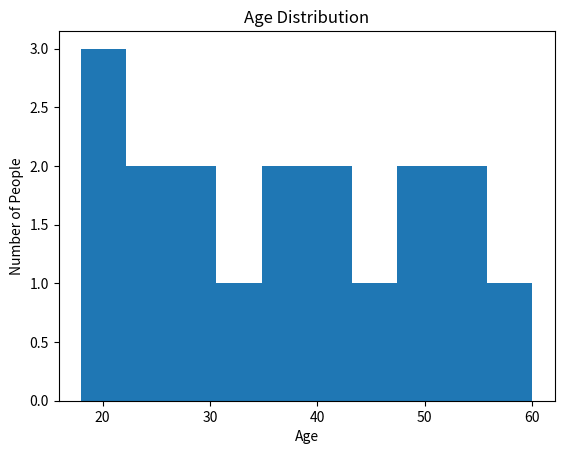

Write the Python code that produced this figure.
import matplotlib.pyplot as plt

ages = [18, 20, 22, 25, 25, 28, 30, 32, 35, 36,
        40, 42, 45, 48, 50, 52, 55, 58]

plt.hist(
    ages,
    bins=10,
    range=(18, 60)
)

plt.title("Age Distribution")
plt.xlabel("Age")
plt.ylabel("Number of People")

plt.show()
